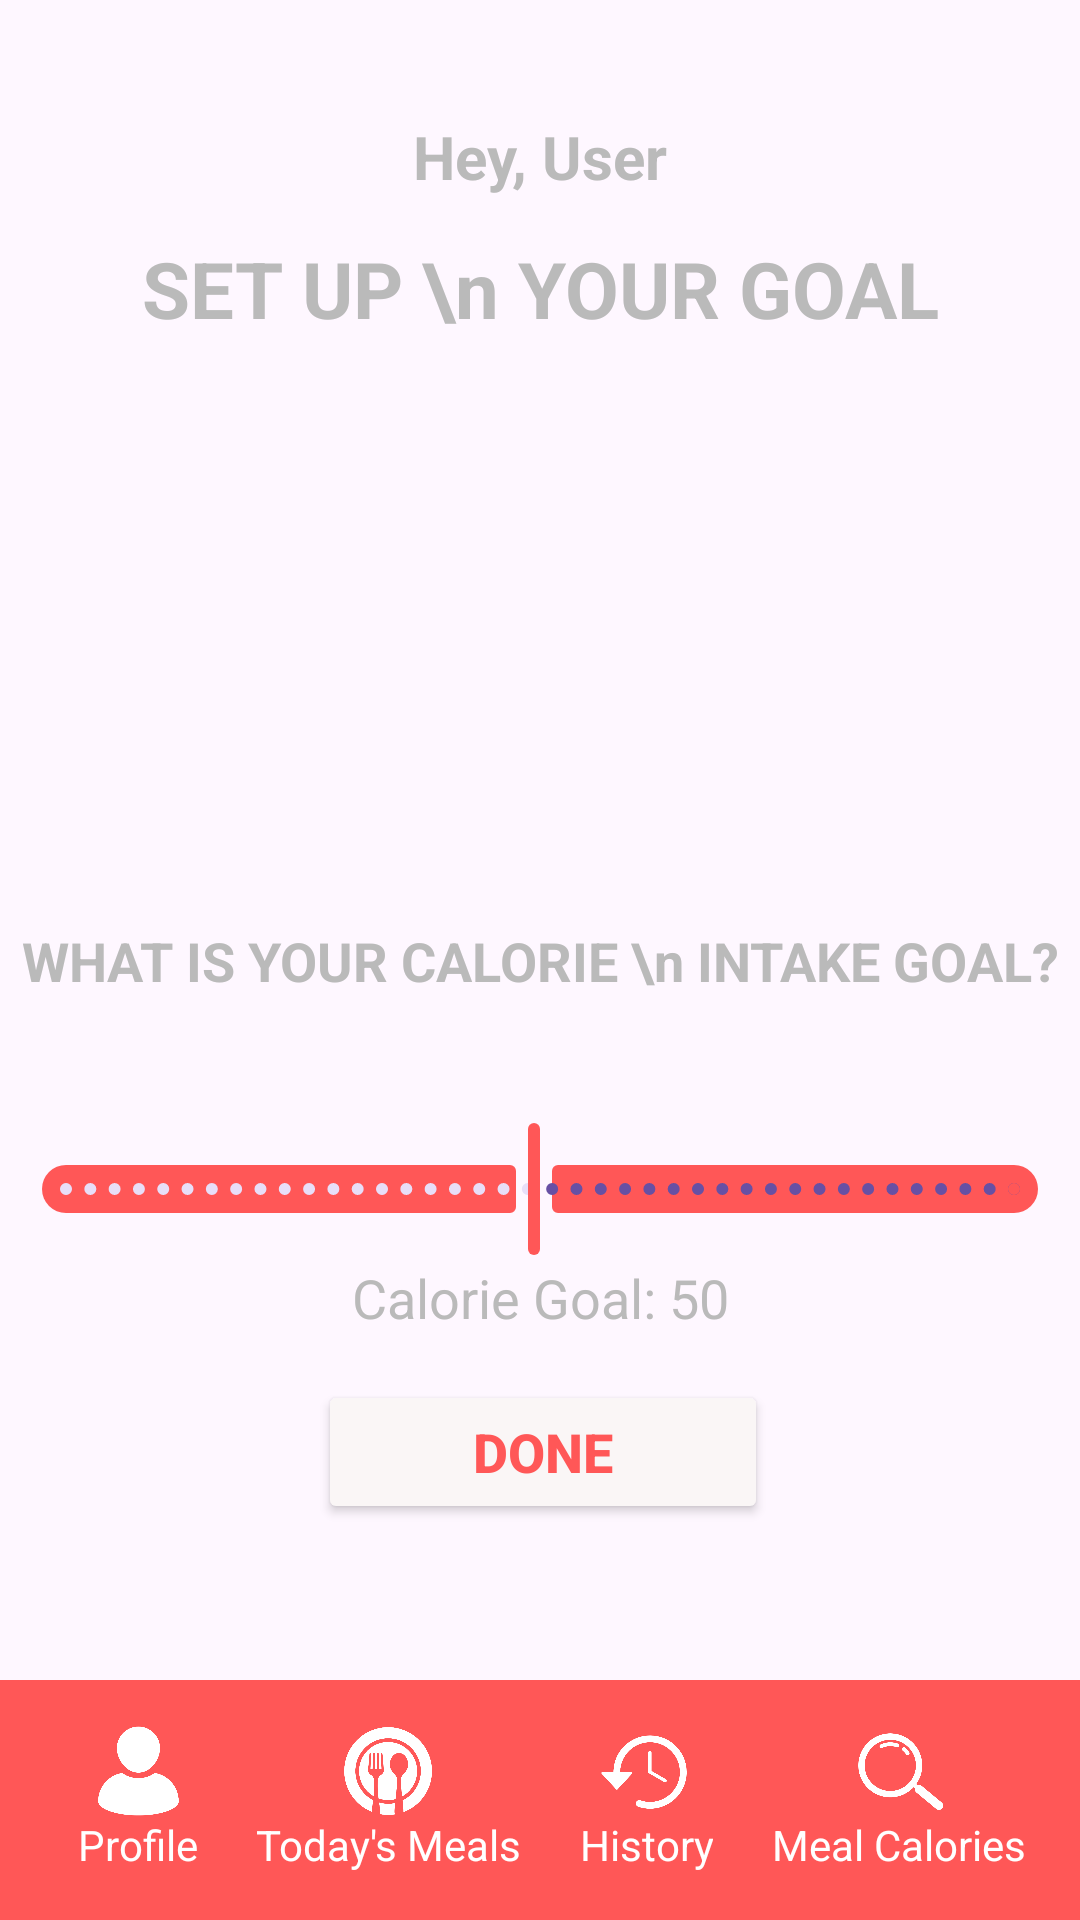

The Android layout XML behind this screen, and the referenced resources:
<!-- AndroidManifest.xml: application theme Theme.GetFit_Android -->
<!-- res/layout/activity_set_calories.xml -->
<?xml version="1.0" encoding="utf-8"?>
<androidx.constraintlayout.widget.ConstraintLayout xmlns:android="http://schemas.android.com/apk/res/android"
    xmlns:app="http://schemas.android.com/apk/res-auto"
    xmlns:tools="http://schemas.android.com/tools"
    android:id="@+id/main"
    android:layout_width="match_parent"
    android:layout_height="match_parent"
    tools:context=".SetCalories">


    <TextView
        android:id="@+id/setCaloriesNameView"
        android:layout_width="wrap_content"
        android:layout_height="wrap_content"
        android:text="Hey, User"
        android:textColor="@color/getFitGray"
        android:textSize="20dp"
        android:textStyle="bold"
        app:layout_constraintBottom_toBottomOf="parent"
        app:layout_constraintEnd_toEndOf="parent"
        app:layout_constraintStart_toStartOf="parent"
        app:layout_constraintTop_toTopOf="parent"
        app:layout_constraintVertical_bias="0.063" />

    <TextView
        android:id="@+id/textView3"
        android:layout_width="wrap_content"
        android:layout_height="wrap_content"
        android:gravity="center"
        android:text="SET UP \n YOUR GOAL"
        android:textColor="@color/getFitGray"
        android:textSize="26dp"
        android:textStyle="bold"
        app:layout_constraintBottom_toBottomOf="@+id/bottomAppBar2"
        app:layout_constraintEnd_toEndOf="parent"
        app:layout_constraintStart_toStartOf="parent"
        app:layout_constraintTop_toTopOf="parent"
        app:layout_constraintVertical_bias="0.13"></TextView>


    <ImageView
        android:id="@+id/imageView2"
        android:layout_width="150dp"
        android:layout_height="150dp"
        android:src="@drawable/fireplate"
        app:layout_constraintBottom_toBottomOf="parent"
        app:layout_constraintEnd_toEndOf="parent"
        app:layout_constraintHorizontal_bias="0.505"
        app:layout_constraintStart_toStartOf="parent"
        app:layout_constraintTop_toTopOf="parent"
        app:layout_constraintVertical_bias="0.289" />

    <TextView
        android:id="@+id/textView4"
        android:layout_width="wrap_content"
        android:layout_height="wrap_content"
        android:gravity="center"
        android:text="WHAT IS YOUR CALORIE \n INTAKE GOAL?"
        android:textColor="@color/getFitGray"
        android:textSize="18dp"
        android:textStyle="bold"
        app:layout_constraintBottom_toBottomOf="@+id/bottomAppBar2"
        app:layout_constraintEnd_toEndOf="parent"
        app:layout_constraintStart_toStartOf="parent"
        app:layout_constraintTop_toTopOf="parent" />


    <com.google.android.material.slider.Slider
        android:id="@+id/calorieSlider"
        android:layout_width="0dp"
        android:layout_height="wrap_content"
        android:stepSize="50"
        android:valueFrom="50"
        android:valueTo="4000"
        android:value="2000"
        app:layout_constraintBottom_toBottomOf="@+id/bottomAppBar2"
        app:layout_constraintEnd_toEndOf="parent"
        app:layout_constraintHorizontal_bias="0.0"
        app:layout_constraintStart_toStartOf="parent"
        app:layout_constraintTop_toTopOf="parent"
        app:layout_constraintVertical_bias="0.629"
        app:trackColor="@color/getFitRed"
        app:trackColorInactive="@color/getFitGray"
        app:thumbColor="@color/getFitRed"/>

    <TextView
        android:id="@+id/sliderValue"
        android:layout_width="wrap_content"
        android:layout_height="wrap_content"
        android:text="Calorie Goal: 50"
        android:textColor="@color/getFitGray"
        android:textSize="18dp"
        app:layout_constraintTop_toBottomOf="@+id/calorieSlider"
        app:layout_constraintStart_toStartOf="parent"
        app:layout_constraintEnd_toEndOf="parent"
        app:layout_constraintVertical_bias="0.1" />


    <Button
        android:id="@+id/setCaloriesDoneButton"
        android:layout_width="150dp"
        android:layout_height="wrap_content"
        android:backgroundTint="@color/buttonWhite"
        android:text="DONE"
        android:textColor="@color/getFitRed"
        android:textSize="18dp"
        android:textStyle="bold"
        app:layout_constraintBottom_toBottomOf="@+id/bottomAppBar2"
        app:layout_constraintEnd_toEndOf="parent"
        app:layout_constraintHorizontal_bias="0.505"
        app:layout_constraintStart_toStartOf="parent"
        app:layout_constraintTop_toTopOf="parent"
        app:layout_constraintVertical_bias="0.777" />

    <com.google.android.material.bottomappbar.BottomAppBar
        android:id="@+id/bottomAppBar2"
        android:layout_width="match_parent"
        android:layout_height="wrap_content"
        android:backgroundTint="@color/getFitRed"
        android:orientation="horizontal"
        app:layout_constraintBottom_toBottomOf="parent"
        app:layout_constraintEnd_toEndOf="parent"
        app:layout_constraintStart_toStartOf="parent"
        tools:ignore="BottomAppBar">

        <LinearLayout
            android:layout_width="match_parent"
            android:layout_height="wrap_content"
            android:orientation="horizontal">

            <LinearLayout
                android:id="@+id/setCaloriesProfileNavButton"
                android:layout_width="wrap_content"
                android:layout_height="match_parent"
                android:layout_weight="1"
                android:backgroundTint="@color/getFitRed"
                android:orientation="vertical">

                <ImageView
                    android:layout_width="30dp"
                    android:layout_height="30dp"
                    android:layout_gravity="center"
                    android:src="@drawable/profile_pic" />

                <TextView
                    android:layout_width="wrap_content"
                    android:layout_height="wrap_content"
                    android:layout_gravity="center"
                    android:gravity="center"
                    android:text="Profile"
                    android:textColor="@color/white" />


            </LinearLayout>

            <LinearLayout
                android:id="@+id/setCaloriesTodayNavButton"
                android:layout_width="wrap_content"
                android:layout_height="match_parent"
                android:layout_weight="1"
                android:backgroundTint="@color/getFitRed"
                android:orientation="vertical">

                <ImageView
                    android:layout_width="30dp"
                    android:layout_height="30dp"
                    android:layout_gravity="center"
                    android:src="@drawable/todays_pic" />

                <TextView
                    android:layout_width="wrap_content"
                    android:layout_height="wrap_content"
                    android:layout_gravity="center"
                    android:gravity="center"
                    android:text="Today's Meals"
                    android:textColor="@color/white" />


            </LinearLayout>

            <LinearLayout
                android:id="@+id/setCaloriesHistoryNavButton"
                android:layout_width="wrap_content"
                android:layout_height="match_parent"
                android:layout_weight="1"
                android:backgroundTint="@color/getFitRed"
                android:orientation="vertical">

                <ImageView
                    android:layout_width="30dp"
                    android:layout_height="30dp"
                    android:layout_gravity="center"
                    android:src="@drawable/history_pic" />

                <TextView
                    android:layout_width="wrap_content"
                    android:layout_height="wrap_content"
                    android:layout_gravity="center"
                    android:gravity="center"
                    android:text="History"
                    android:textColor="@color/white" />


            </LinearLayout>

            <LinearLayout
                android:id="@+id/setCaloriesMealNavButton"
                android:layout_width="wrap_content"
                android:layout_height="match_parent"
                android:layout_weight="1"
                android:backgroundTint="@color/getFitRed"
                android:orientation="vertical">

                <ImageView
                    android:layout_width="30dp"
                    android:layout_height="30dp"
                    android:layout_gravity="center"
                    android:src="@drawable/meal_pic" />

                <TextView
                    android:layout_width="wrap_content"
                    android:layout_height="wrap_content"
                    android:layout_gravity="center"
                    android:gravity="center"
                    android:text="Meal Calories"
                    android:textColor="@color/white" />


            </LinearLayout>

        </LinearLayout>


    </com.google.android.material.bottomappbar.BottomAppBar>

</androidx.constraintlayout.widget.ConstraintLayout>
<!-- resources referenced by this layout -->
<resources>
  <color name="buttonWhite">#FAF6F6</color>
  <color name="getFitGray">#bababa</color>
  <color name="getFitRed">#FF5757</color>
  <color name="white">#FFFFFFFF</color>
  <!-- drawable history_pic: png bitmap (drawable, 15450 bytes) -->
  <!-- drawable meal_pic: png bitmap (drawable, 16829 bytes) -->
  <!-- drawable profile_pic: png bitmap (drawable, 12711 bytes) -->
  <!-- drawable todays_pic: png bitmap (drawable, 25101 bytes) -->
  <style name="Theme.GetFit_Android" parent="Base.Theme.GetFit_Android" />
  <style name="Base.Theme.GetFit_Android" parent="Theme.Material3.DayNight.NoActionBar">
          
          
      </style>
</resources>
